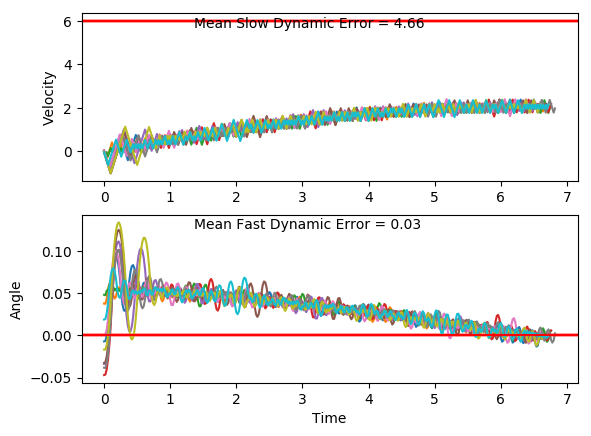

The table this chart was drawn from, first rows:
x, xdot, theta, thetadot, x, xdot, theta, thetadot, x.1, xdot.1, theta.1, thetadot.1, x.1.1, xdot.1.1, theta.1.1, thetadot.1.1, x.1.1.1, xdot.1.1.1, theta.1.1.1, thetadot.1.1.1, x.1.1.1.1, xdot.1.1.1.1, theta.1.1.1.1, thetadot.1.1.1.1
-4.0, -0.04195, 0.01865, 0.02998, -4.0, -0.02181, -0.01685, -0.004977, -4.0, -0.02237, -0.03828, -0.01812, -4.0, 0.004093, 0.000679, 0.006922, -4.0, -0.04523, -0.03263, 0.04783, -4.0, 0.0491, -0.03379, -0.002176
-4.001, -0.2373, 0.01925, 0.3285, -4, -0.2167, -0.01695, 0.2823, -4, -0.2169, -0.03865, 0.2622, -4, -0.191, 0.0008175, 0.2998, -4.001, -0.2399, -0.03167, 0.33, -3.999, -0.1455, -0.03383, 0.2797
-4.006, -0.4327, 0.02582, 0.6272, -4.005, -0.4116, -0.01131, 0.5696, -4.005, -0.4115, -0.0334, 0.5425, -4.004, -0.3862, 0.006814, 0.5928, -4.006, -0.4345, -0.02507, 0.6126, -4.002, -0.3401, -0.02824, 0.5615
-4.014, -0.6282, 0.03836, 0.9279, -4.013, -0.6065, 8.663748476381294e-05, 0.8587, -4.013, -0.6061, -0.02255, 0.8245, -4.011, -0.5814, 0.01867, 0.8876, -4.014, -0.6293, -0.01282, 0.8973, -4.009, -0.5349, -0.01701, 0.8451
-4.027, -0.4336, 0.05692, 0.6475, -4.025, -0.8016, 0.01726, 1.151, -4.025, -0.8009, -0.006063, 1.11, -4.023, -0.7768, 0.03642, 1.186, -4.027, -0.8242, 0.005129, 1.186, -4.019, -0.7297, -0.0001056, 1.132
-4.035, -0.2393, 0.06987, 0.3733, -4.041, -0.997, 0.04029, 1.449, -4.041, -0.996, 0.01614, 1.401, -4.039, -0.5821, 0.06014, 0.905, -4.043, -1.019, 0.02885, 1.48, -4.034, -0.9249, 0.02254, 1.425
-4.04, -0.04526, 0.07734, 0.1034, -4.061, -0.8024, 0.06928, 1.17, -4.061, -0.801, 0.04415, 1.113, -4.05, -0.3879, 0.07824, 0.6318, -4.064, -0.8247, 0.05845, 1.197, -4.053, -0.73, 0.05104, 1.14
-4.041, 0.1487, 0.07941, -0.1639, -4.077, -0.6082, 0.09267, 0.8995, -4.077, -0.6065, 0.06641, 0.8346, -4.058, -0.1939, 0.09088, 0.3648, -4.08, -0.6304, 0.08238, 0.9228, -4.067, -0.5356, 0.07383, 0.8633
-4.038, 0.3426, 0.07613, -0.4305, -4.089, -0.4145, 0.1107, 0.6373, -4.089, -0.4124, 0.08311, 0.5636, -4.062, -0.0002009, 0.09818, 0.1021, -4.093, -0.4364, 0.1008, 0.6571, -4.078, -0.3416, 0.0911, 0.5947
-4.031, 0.5365, 0.06752, -0.6983, -4.098, -0.2211, 0.1234, 0.3814, -4.097, -0.2185, 0.09438, 0.2982, -4.062, 0.1934, 0.1002, -0.1581, -4.102, -0.2428, 0.114, 0.3978, -4.085, -0.1478, 0.103, 0.332
-4.021, 0.3405, 0.05355, -0.3851, -4.102, -0.02789, 0.131, 0.13, -4.102, -0.02485, 0.1003, 0.03668, -4.058, 0.3869, 0.09706, -0.4175, -4.107, -0.04951, 0.1219, 0.1431, -4.088, 0.04568, 0.1096, 0.07352
-4.014, 0.1447, 0.04585, -0.07604, -4.103, 0.1651, 0.1336, -0.1186, -4.102, 0.1687, 0.1011, -0.2227, -4.05, 0.5806, 0.0887, -0.6781, -4.108, 0.1437, 0.1248, -0.1087, -4.087, 0.2391, 0.1111, -0.1827
-4.011, -0.05104, 0.04433, 0.2307, -4.099, 0.3581, 0.1313, -0.3663, -4.099, 0.3622, 0.09662, -0.4819, -4.039, 0.7743, 0.07514, -0.9416, -4.105, 0.3368, 0.1226, -0.3596, -4.082, 0.4324, 0.1075, -0.4383
-4.012, -0.2468, 0.04894, 0.5371, -4.092, 0.5512, 0.1239, -0.6149, -4.092, 0.5559, 0.08698, -0.7426, -4.023, 0.5783, 0.05631, -0.6263, -4.098, 0.53, 0.1154, -0.6112, -4.073, 0.6259, 0.09869, -0.6953
-4.017, -0.05237, 0.05968, 0.2602, -4.081, 0.7443, 0.1116, -0.8661, -4.081, 0.7497, 0.07213, -1.007, -4.012, 0.3824, 0.04378, -0.3164, -4.087, 0.7233, 0.1032, -0.8654, -4.061, 0.8195, 0.08478, -0.9554
-4.018, 0.1419, 0.06489, -0.01307, -4.066, 0.9378, 0.09432, -1.122, -4.066, 0.5537, 0.05199, -0.6923, -4.004, 0.1867, 0.03746, -0.01026, -4.073, 0.9169, 0.0859, -1.124, -4.044, 1.013, 0.06567, -1.22
-4.015, 0.336, 0.06463, -0.2846, -4.047, 1.132, 0.07189, -1.383, -4.055, 0.3579, 0.03815, -0.3837, -4, -0.008917, 0.03725, 0.294, -4.055, 0.7208, 0.06342, -0.8056, -4.024, 0.8175, 0.04127, -0.9077
-4.008, 0.5301, 0.05894, -0.5562, -4.025, 0.9356, 0.04422, -1.069, -4.047, 0.1623, 0.03047, -0.07925, -4, -0.2046, 0.04313, 0.5982, -4.04, 0.5248, 0.04731, -0.4937, -4.008, 0.6218, 0.02311, -0.6024
-3.998, 0.3342, 0.04781, -0.2456, -4.006, 0.7399, 0.02284, -0.7629, -4.044, -0.03329, 0.02889, 0.2229, -4.005, -0.01006, 0.05509, 0.3194, -4.03, 0.3291, 0.03744, -0.1865, -3.995, 0.4264, 0.01107, -0.3025
-3.991, 0.1385, 0.0429, 0.06181, -3.991, 0.5445, 0.007578, -0.4631, -4.045, -0.2288, 0.03335, 0.5245, -4.005, 0.1842, 0.06148, 0.04459, -4.023, 0.1334, 0.03371, 0.1178, -3.987, 0.2311, 0.005016, -0.006341
-3.988, -0.05725, 0.04414, 0.3677, -3.98, 0.3493, -0.001684, -0.168, -4.049, -0.4244, 0.04384, 0.8276, -4.001, 0.3784, 0.06237, -0.2281, -4.02, -0.06215, 0.03606, 0.4209, -3.982, 0.03594, 0.004889, 0.2879
-3.989, 0.1372, 0.05149, 0.08927, -3.973, 0.1542, -0.005045, 0.1241, -4.058, -0.2299, 0.06039, 0.549, -3.993, 0.5726, 0.05781, -0.5004, -4.022, -0.2578, 0.04448, 0.7247, -3.981, -0.1593, 0.01065, 0.5821
-3.987, 0.3316, 0.05328, -0.1867, -3.97, -0.04087, -0.002563, 0.4152, -4.062, -0.03567, 0.07137, 0.2759, -3.982, 0.3767, 0.0478, -0.1901, -4.027, -0.06328, 0.05898, 0.4464, -3.985, -0.3545, 0.02229, 0.8782
-3.98, 0.1357, 0.04954, 0.1223, -3.971, -0.236, 0.005741, 0.7071, -4.063, 0.1584, 0.07689, 0.006562, -3.974, 0.1809, 0.044, 0.1173, -4.028, 0.131, 0.06791, 0.1729, -3.992, -0.5499, 0.03985, 1.178
-3.977, 0.3301, 0.05199, -0.1544, -3.976, -0.4312, 0.01988, 1.002, -4.06, 0.3523, 0.07702, -0.2609, -3.971, -0.01478, 0.04635, 0.4235, -4.025, 0.325, 0.07136, -0.09764, -4.003, -0.3554, 0.06341, 0.8978
-3.971, 0.1343, 0.0489, 0.1542, -3.985, -0.6265, 0.03991, 1.3, -4.053, 0.5462, 0.0718, -0.5283, -3.971, 0.1797, 0.05482, 0.1458, -4.019, 0.5191, 0.06941, -0.367, -4.01, -0.1612, 0.08137, 0.6257
-3.968, 0.3287, 0.05198, -0.1226, -3.997, -0.4319, 0.06592, 1.02, -4.042, 0.7403, 0.06123, -0.7976, -3.968, 0.374, 0.05773, -0.1291, -4.009, 0.7131, 0.06207, -0.637, -4.013, 0.03275, 0.09388, 0.3598
-3.961, 0.1328, 0.04953, 0.186, -4.006, -0.2378, 0.08633, 0.7492, -4.027, 0.5444, 0.04528, -0.4863, -3.96, 0.5682, 0.05515, -0.4031, -3.994, 0.5172, 0.04933, -0.3254, -4.012, 0.2264, 0.1011, 0.09808
-3.959, 0.3272, 0.05325, -0.09066, -4.01, -0.04393, 0.1013, 0.4849, -4.016, 0.3487, 0.03556, -0.1797, -3.949, 0.3723, 0.04709, -0.09351, -3.984, 0.3214, 0.04282, -0.01761, -4.008, 0.42, 0.103, -0.1611
-3.952, 0.1314, 0.05144, 0.2183, -4.011, 0.1496, 0.111, 0.2258, -4.009, 0.153, 0.03196, 0.124, -3.941, 0.1766, 0.04522, 0.2136, -3.977, 0.1257, 0.04247, 0.2883, -3.999, 0.6135, 0.09982, -0.4196
-3.95, 0.3257, 0.0558, -0.05769, -4.008, 0.343, 0.1155, -0.02992, -4.006, -0.04253, 0.03444, 0.4266, -3.938, -0.01916, 0.04949, 0.5202, -3.975, -0.06998, 0.04823, 0.594, -3.987, 0.807, 0.09142, -0.6792
-3.943, 0.52, 0.05465, -0.3323, -4.001, 0.5363, 0.1149, -0.284, -4.007, -0.2381, 0.04298, 0.73, -3.938, 0.1752, 0.0599, 0.2436, -3.976, 0.1244, 0.06012, 0.3169, -3.971, 1.001, 0.07784, -0.9417
-3.933, 0.3242, 0.04801, -0.02285, -3.991, 0.7296, 0.1093, -0.5384, -4.012, -0.04362, 0.05758, 0.4511, -3.935, 0.3695, 0.06477, -0.02965, -3.974, 0.3187, 0.06645, 0.0438, -3.951, 0.8047, 0.05901, -0.6256
-3.926, 0.1284, 0.04755, 0.2846, -3.976, 0.923, 0.09848, -0.7947, -4.013, 0.1506, 0.0666, 0.1771, -3.927, 0.5636, 0.06417, -0.3012, -3.968, 0.5128, 0.06733, -0.2272, -3.935, 0.6088, 0.04649, -0.315
-3.924, 0.3228, 0.05324, 0.007265, -3.958, 1.117, 0.08259, -1.055, -4.01, 0.3448, 0.07014, -0.09384, -3.916, 0.7577, 0.05815, -0.573, -3.957, 0.7069, 0.06279, -0.4979, -3.923, 0.4131, 0.04019, -0.008005
-3.917, 0.5171, 0.05339, -0.2682, -3.935, 0.9206, 0.06149, -0.7375, -4.003, 0.5388, 0.06826, -0.3636, -3.901, 0.5619, 0.04669, -0.2626, -3.943, 0.5109, 0.05283, -0.1861, -3.915, 0.2174, 0.04003, 0.2971
-3.907, 0.3213, 0.04802, 0.04088, -3.917, 0.7246, 0.04674, -0.4261, -3.992, 0.7329, 0.06099, -0.634, -3.89, 0.3661, 0.04144, 0.04447, -3.933, 0.3151, 0.04911, 0.1227, -3.91, 0.02171, 0.04597, 0.6021
-3.9, 0.1255, 0.04884, 0.3483, -3.902, 0.5289, 0.03822, -0.119, -3.977, 0.537, 0.04831, -0.3227, -3.882, 0.1704, 0.04233, 0.3499, -3.927, 0.5095, 0.05156, -0.154, -3.91, 0.2162, 0.05802, 0.3243
-3.898, 0.3199, 0.05581, 0.07142, -3.892, 0.3332, 0.03584, 0.1855, -3.967, 0.3412, 0.04186, -0.01522, -3.879, 0.3649, 0.04933, 0.07089, -3.916, 0.3136, 0.04848, 0.1544, -3.905, 0.4104, 0.0645, 0.05043
-3.892, 0.5142, 0.05723, -0.2031, -3.885, 0.1376, 0.03955, 0.4892, -3.96, 0.1455, 0.04155, 0.2904, -3.872, 0.1691, 0.05074, 0.3787, -3.91, 0.508, 0.05157, -0.1226, -3.897, 0.6046, 0.06551, -0.2212
-3.881, 0.3183, 0.05317, 0.107, -3.882, 0.3322, 0.04933, 0.2093, -3.957, -0.05018, 0.04736, 0.5959, -3.868, 0.3635, 0.05832, 0.1025, -3.9, 0.3122, 0.04912, 0.1859, -3.885, 0.7987, 0.06109, -0.4925
-3.875, 0.5126, 0.05531, -0.1684, -3.876, 0.5266, 0.05352, -0.06746, -3.958, 0.1442, 0.05928, 0.3185, -3.861, 0.5577, 0.06037, -0.1713, -3.894, 0.5066, 0.05284, -0.09085, -3.869, 0.6028, 0.05124, -0.1813
-3.865, 0.3167, 0.05194, 0.1412, -3.865, 0.7209, 0.05217, -0.3428, -3.955, 0.3385, 0.06565, 0.04505, -3.85, 0.7519, 0.05694, -0.4443, -3.884, 0.3108, 0.05102, 0.218, -3.857, 0.4069, 0.04761, 0.1271
-3.858, 0.5111, 0.05477, -0.1347, -3.851, 0.525, 0.04531, -0.03412, -3.948, 0.5326, 0.06655, -0.2262, -3.835, 0.556, 0.04806, -0.1342, -3.877, 0.5051, 0.05538, -0.05814, -3.849, 0.6013, 0.05015, -0.1502
-3.848, 0.3152, 0.05207, 0.1748, -3.84, 0.3293, 0.04463, 0.2725, -3.938, 0.7267, 0.06202, -0.4972, -3.824, 0.3603, 0.04537, 0.1732, -3.867, 0.6994, 0.05422, -0.3329, -3.837, 0.4055, 0.04715, 0.1579
-3.842, 0.5095, 0.05557, -0.101, -3.834, 0.5238, 0.05008, -0.005768, -3.923, 0.5308, 0.05208, -0.1856, -3.816, 0.1645, 0.04884, 0.4799, -3.853, 0.5036, 0.04756, -0.02358, -3.829, 0.6, 0.05031, -0.1195
-3.832, 0.7038, 0.05355, -0.3757, -3.823, 0.328, 0.04997, 0.3023, -3.913, 0.3349, 0.04837, 0.123, -3.813, 0.3589, 0.05843, 0.203, -3.843, 0.3078, 0.04709, 0.2837, -3.817, 0.4042, 0.04792, 0.1886
-3.818, 0.508, 0.04604, -0.0666, -3.817, 0.5223, 0.05601, 0.02577, -3.906, 0.5293, 0.05083, -0.154, -3.806, 0.5532, 0.06249, -0.07074, -3.837, 0.5022, 0.05276, 0.006257, -3.809, 0.5986, 0.05169, -0.08859
-3.807, 0.3122, 0.0447, 0.2402, -3.806, 0.7166, 0.05653, -0.2487, -3.895, 0.3335, 0.04775, 0.1543, -3.795, 0.7473, 0.06108, -0.3431, -3.827, 0.6965, 0.05289, -0.2693, -3.797, 0.4027, 0.04992, 0.2199
-3.801, 0.5067, 0.04951, -0.038, -3.792, 0.5207, 0.05155, 0.06124, -3.889, 0.5279, 0.05083, -0.123, -3.78, 0.9415, 0.05421, -0.6159, -3.813, 0.5007, 0.0475, 0.03956, -3.789, 0.5971, 0.05432, -0.05659
-3.791, 0.3109, 0.04875, 0.2699, -3.782, 0.7151, 0.05278, -0.2147, -3.878, 0.3321, 0.04837, 0.1853, -3.761, 0.7457, 0.0419, -0.3066, -3.803, 0.3049, 0.04829, 0.3468, -3.777, 0.7914, 0.05319, -0.3316
-3.785, 0.5053, 0.05415, -0.007037, -3.767, 0.5192, 0.04848, 0.09411, -3.871, 0.5265, 0.05208, -0.09175, -3.746, 0.55, 0.03576, -0.001036, -3.797, 0.4993, 0.05523, 0.06977, -3.761, 0.5956, 0.04655, -0.02268
-3.775, 0.6996, 0.05401, -0.2822, -3.757, 0.7136, 0.05036, -0.1829, -3.861, 0.3307, 0.05024, 0.2169, -3.735, 0.3544, 0.03574, 0.3027, -3.787, 0.6936, 0.05662, -0.205, -3.749, 0.3998, 0.0461, 0.2843
-3.761, 0.5037, 0.04836, 0.02706, -3.743, 0.5178, 0.04671, 0.1252, -3.854, 0.5251, 0.05458, -0.05953, -3.728, 0.1588, 0.0418, 0.6065, -3.773, 0.8879, 0.05252, -0.4793, -3.741, 0.5943, 0.05178, 0.006525
-3.751, 0.308, 0.0489, 0.3346, -3.732, 0.7123, 0.04921, -0.1523, -3.844, 0.7194, 0.05339, -0.3345, -3.725, 0.3533, 0.05393, 0.3272, -3.755, 0.6921, 0.04294, -0.1705, -3.729, 0.7886, 0.05192, -0.2694
-3.744, 0.5024, 0.0556, 0.05773, -3.718, 0.5165, 0.04616, 0.1554, -3.829, 0.5235, 0.0467, -0.02547, -3.718, 0.5476, 0.06047, 0.05202, -3.742, 0.4964, 0.03953, 0.1354, -3.713, 0.5928, 0.04653, 0.03921
-3.734, 0.6966, 0.05675, -0.2169, -3.708, 0.7109, 0.04927, -0.1223, -3.819, 0.3278, 0.04619, 0.2816, -3.707, 0.7418, 0.06151, -0.221, -3.732, 0.3007, 0.04224, 0.4403, -3.702, 0.397, 0.04731, 0.3462
-3.72, 0.8909, 0.05241, -0.4912, -3.693, 0.5151, 0.04683, 0.1855, -3.812, 0.5222, 0.05182, 0.003807, -3.692, 0.936, 0.05709, -0.4937, -3.726, 0.4952, 0.05104, 0.1612, -3.694, 0.5914, 0.05424, 0.06881
-3.703, 0.6951, 0.04259, -0.1824, -3.683, 0.7095, 0.05054, -0.09206, -3.802, 0.7165, 0.0519, -0.2721, -3.673, 0.7401, 0.04722, -0.1835, -3.716, 0.6895, 0.05427, -0.1149, -3.682, 0.7857, 0.05561, -0.2063
-3.689, 0.4994, 0.03894, 0.1234, -3.669, 0.5137, 0.04869, 0.2161, -3.788, 0.5207, 0.04646, 0.0365, -3.659, 0.5444, 0.04355, 0.1237, -3.702, 0.8838, 0.05197, -0.39, -3.666, 0.98, 0.05149, -0.4809
... 282 more rows
